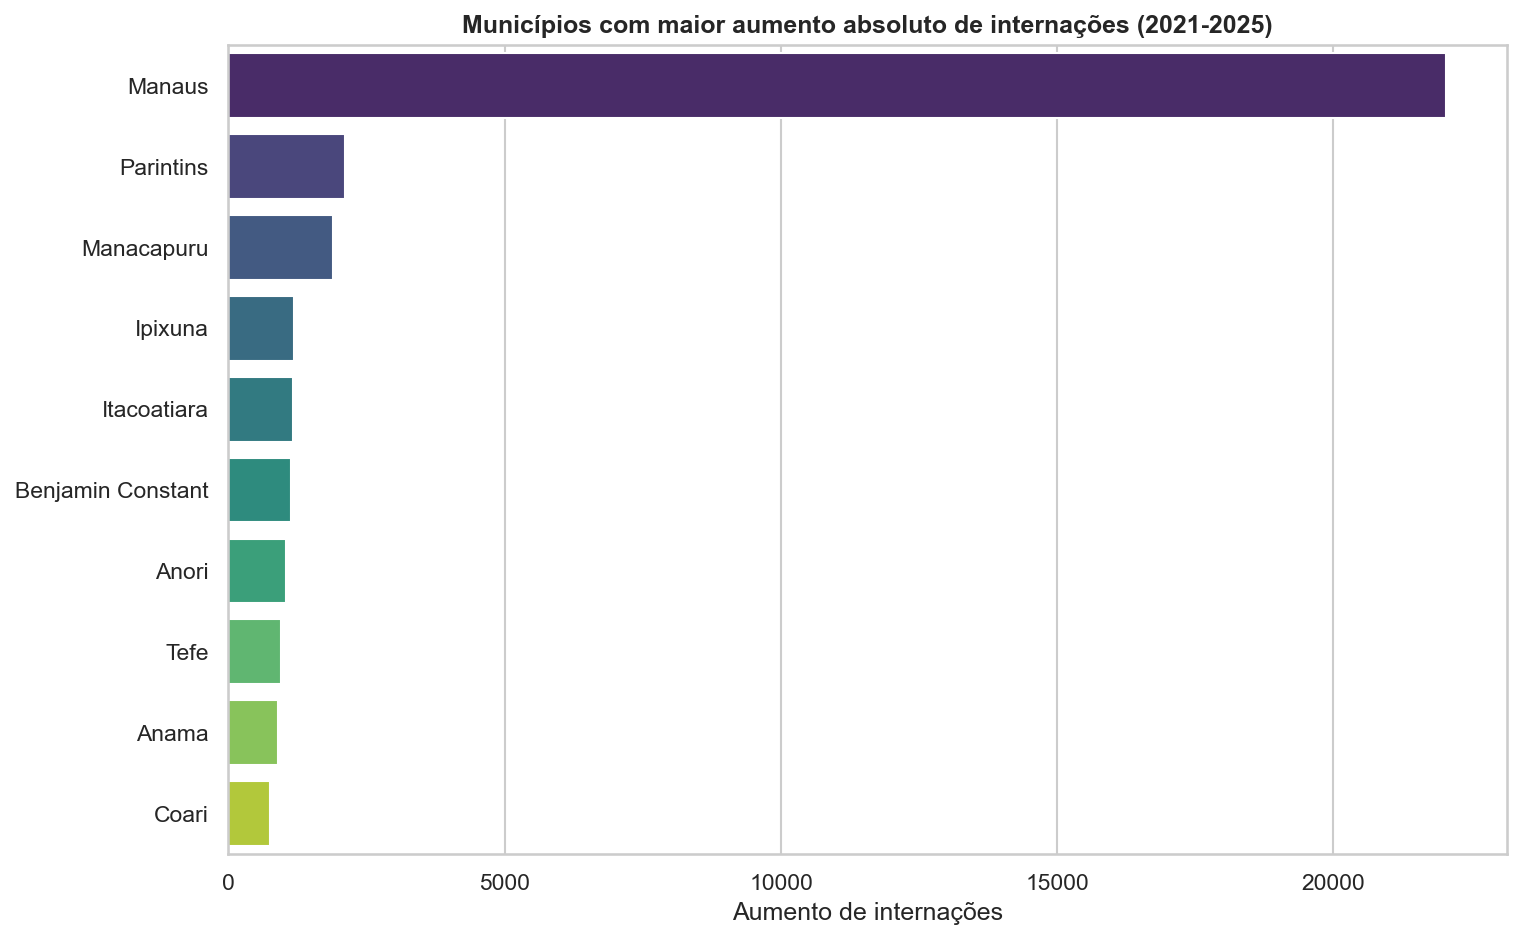

Source data for this figure (header and first rows):
municipio, 2021, 2022, 2023, 2024, 2025, variacao_abs_2021_2025, variacao_%_2021_2025
Manaus, 116465, 114869, 111780, 118880, 138507, 22042, 18.93
Parintins, 7223, 6162, 8092, 8890, 9329, 2106, 29.16
Manacapuru, 6299, 6785, 6733, 6987, 8184, 1885, 29.93
Ipixuna, 1109, 1785, 2407, 2537, 2297, 1188, 107.1
Itacoatiara, 5686, 5760, 5619, 6067, 6847, 1161, 20.42
Benjamin Constant, 1657, 982, 1760, 2014, 2795, 1138, 68.68
Anori, 818, 731, 1982, 1658, 1857, 1039, 127
Tefe, 5265, 5171, 5621, 5938, 6222, 957, 18.18
Anama, 649, 781, 1387, 1724, 1541, 892, 137.4
Coari, 4516, 4501, 4522, 4823, 5276, 760, 16.83
Alvaraes, 681, 334, 825, 1073, 1434, 753, 110.6
Amatura, 362, 542, 507, 435, 1106, 744, 205.5
Tonantins, 932, 1357, 1161, 1515, 1595, 663, 71.14
Atalaia Do Norte, 516, 603, 722, 973, 1178, 662, 128.3
Careiro, 1598, 1791, 1908, 2831, 2258, 660, 41.3
Novo Airao, 820, 1055, 1218, 1247, 1473, 653, 79.63
Itamarati, 36, 450, 1140, 1010, 688, 652, 1811
Jutai, 972, 1621, 1503, 1988, 1613, 641, 65.95
Eirunepe, 1827, 833, 1558, 1862, 2438, 611, 33.44
Santa Isabel Do Rio Negro, 346, 655, 605, 825, 938, 592, 171.1
Autazes, 1684, 1536, 1627, 1765, 2276, 592, 35.15
Sao Gabriel Da Cachoeira, 1941, 2000, 1752, 2120, 2483, 542, 27.92
Carauari, 1723, 1557, 1891, 2296, 2246, 523, 30.35
Barreirinha, 1909, 1702, 2198, 2450, 2398, 489, 25.62
Manaquiri, 1021, 1048, 942, 1014, 1508, 487, 47.7
Beruri, 1041, 948, 840, 1194, 1524, 483, 46.4
Santo Antonio Do Ica, 1398, 1419, 1600, 1662, 1856, 458, 32.76
Novo Aripuana, 1078, 1726, 1827, 1488, 1505, 427, 39.61
Urucurituba, 468, 404, 541, 585, 884, 416, 88.89
Iranduba, 2211, 2253, 2182, 2302, 2600, 389, 17.59
Codajas, 1322, 1628, 1570, 1524, 1691, 369, 27.91
Pauini, 792, 1140, 1080, 1357, 1147, 355, 44.82
Nhamunda, 838, 550, 527, 1428, 1193, 355, 42.36
Urucara, 924, 690, 938, 940, 1269, 345, 37.34
Labrea, 2304, 2367, 1545, 1438, 2639, 335, 14.54
Silves, 801, 877, 1054, 885, 1114, 313, 39.08
Presidente Figueiredo, 1611, 1709, 1262, 1355, 1893, 282, 17.5
Boa Vista Do Ramos, 1026, 859, 879, 1126, 1285, 259, 25.24
Rio Preto Da Eva, 1142, 1047, 1001, 1202, 1398, 256, 22.42
Envira, 880, 919, 1069, 1011, 1130, 250, 28.41
Caapiranga, 583, 747, 528, 775, 822, 239, 40.99
Careiro Da Varzea, 245, 318, 221, 324, 478, 233, 95.1
Itapiranga, 585, 569, 558, 765, 781, 196, 33.5
Barcelos, 933, 1111, 1133, 1060, 1120, 187, 20.04
Sao Paulo De Olivenca, 1783, 1790, 1992, 2178, 1967, 184, 10.32
Jurua, 228, 240, 37, 61, 363, 135, 59.21
Uarini, 1116, 742, 745, 1041, 1246, 130, 11.65
Canutama, 711, 537, 543, 809, 808, 97, 13.64
Fonte Boa, 1590, 1294, 1493, 1619, 1680, 90, 5.66
Japura, 354, 375, 585, 519, 435, 81, 22.88
Sao Sebastiao Do Uatuma, 762, 691, 748, 849, 815, 53, 6.955
Apui, 1035, 1116, 1125, 988, 1063, 28, 2.705
Boca Do Acre, 2336, 2401, 2805, 2675, 2352, 16, 0.6849
Manicore, 2552, 2402, 2243, 2419, 2545, -7, -0.2743
Tapaua, 1148, 1438, 1212, 382, 1074, -74, -6.446
Maraa, 696, 516, 583, 910, 602, -94, -13.51
Guajara, 998, 844, 950, 1140, 903, -95, -9.519
Humaita, 3085, 2884, 2602, 2394, 2980, -105, -3.404
Maues, 3772, 3787, 3425, 3276, 3548, -224, -5.938
Borba, 2419, 2456, 2506, 2139, 1934, -485, -20.05
... 2 more rows
